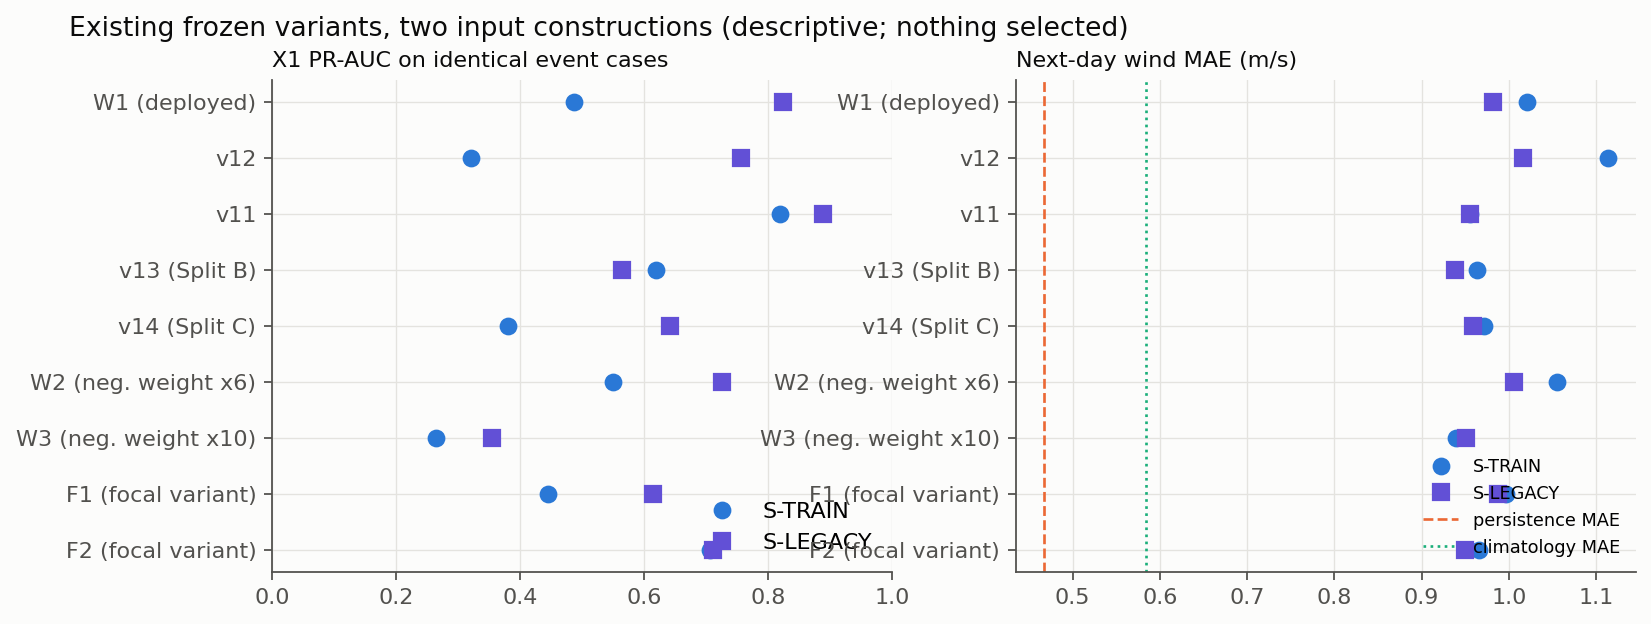

Data behind this chart, as committed beside it:
variant, construction, pr_auc_x1, pr_auc_raw, wind_mae
W1 (deployed), S-TRAIN, 0.4868, 0.3552, 1.021
W1 (deployed), S-LEGACY, 0.8244, 0.7167, 0.9822
v12, S-TRAIN, 0.321, 0.3269, 1.113
v12, S-LEGACY, 0.7567, 0.6887, 1.016
v11, S-TRAIN, 0.8203, 0.5743, 0.955
v11, S-LEGACY, 0.8883, 0.7884, 0.9557
v13 (Split B), S-TRAIN, 0.6194, 0.5247, 0.9639
v13 (Split B), S-LEGACY, 0.564, 0.4828, 0.9383
v14 (Split C), S-TRAIN, 0.3812, 0.37, 0.9713
v14 (Split C), S-LEGACY, 0.6429, 0.5302, 0.9589
W2 (neg. weight x6), S-TRAIN, 0.5501, 0.4642, 1.055
W2 (neg. weight x6), S-LEGACY, 0.7258, 0.6305, 1.006
W3 (neg. weight x10), S-TRAIN, 0.2645, 0.3125, 0.9398
W3 (neg. weight x10), S-LEGACY, 0.3558, 0.3221, 0.9513
F1 (focal variant), S-TRAIN, 0.4452, 0.3933, 0.9964
F1 (focal variant), S-LEGACY, 0.6155, 0.6095, 0.9879
F2 (focal variant), S-TRAIN, 0.7071, 0.4495, 0.9651
F2 (focal variant), S-LEGACY, 0.7122, 0.6581, 0.9496
